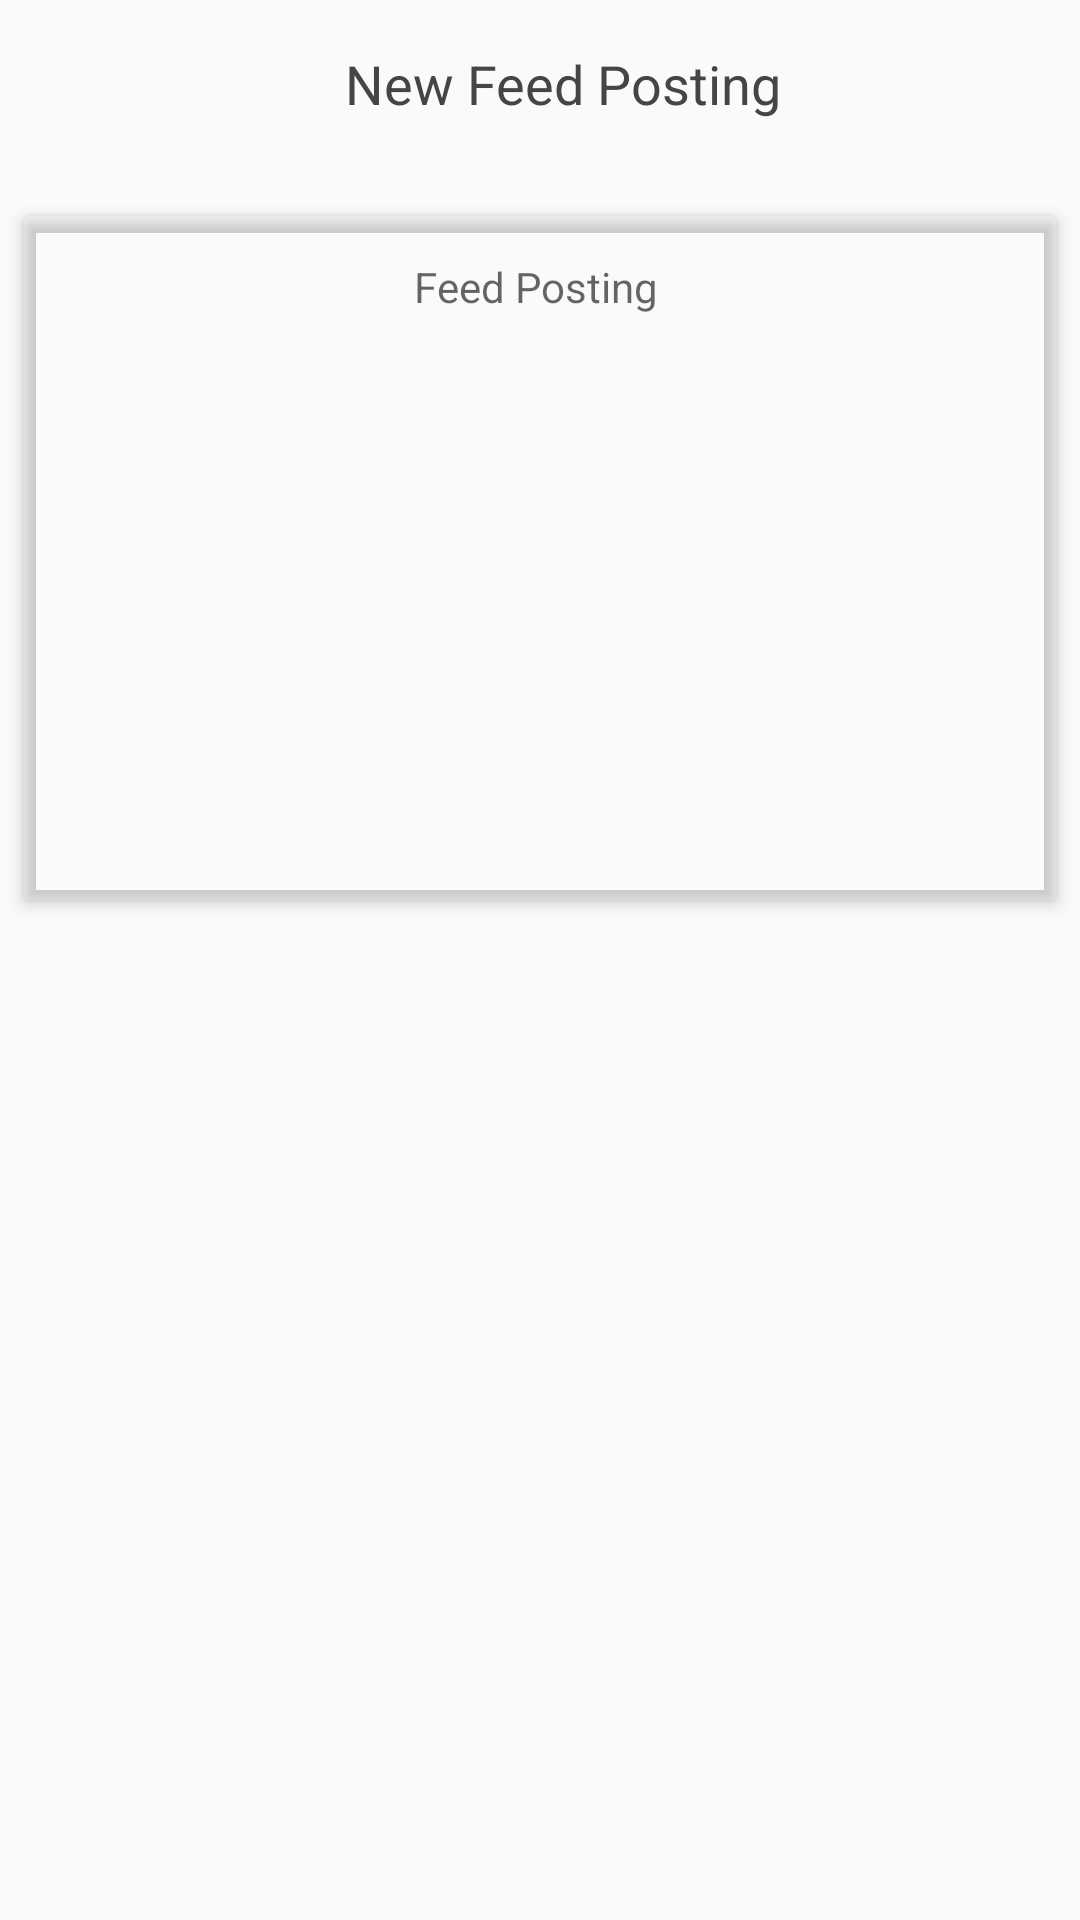

Here is an Android app screen rendered from its layout file. Give the layout XML and the strings, colors and styles it references.
<!-- AndroidManifest.xml: application theme AppTheme -->
<!-- res/layout/activity_feed_posting.xml -->
<?xml version="1.0" encoding="utf-8"?>
<androidx.coordinatorlayout.widget.CoordinatorLayout
    xmlns:android="http://schemas.android.com/apk/res/android"
    xmlns:app="http://schemas.android.com/apk/res-auto"
    xmlns:tools="http://schemas.android.com/tools"
    android:id="@+id/coordinator_feed_posting_layout"
    android:layout_width="match_parent"
    android:layout_height="match_parent"
    android:background="@color/colorPrimary"
    android:fitsSystemWindows="true">

    <androidx.constraintlayout.widget.ConstraintLayout
        android:id="@+id/feed_posting_container"
        android:layout_width="match_parent"
        android:layout_height="match_parent"
        android:nestedScrollingEnabled="true"
        android:background="@color/colorPrimary">

        <com.google.android.material.appbar.AppBarLayout
            android:id="@+id/appbar_layout"
            android:layout_width="match_parent"
            android:layout_height="?attr/actionBarSize"
            android:theme="@style/ThemeOverlay.AppCompat.Dark.ActionBar"
            android:background="@android:color/transparent"
            app:layout_constraintEnd_toEndOf="parent"
            app:layout_constraintStart_toStartOf="parent"
            app:layout_constraintTop_toTopOf="parent">

            <androidx.appcompat.widget.Toolbar
                android:id="@+id/toolbar"
                android:layout_width="match_parent"
                android:layout_height="?attr/actionBarSize"
                android:background="?attr/colorPrimary"
                app:layout_scrollFlags="scroll|enterAlways|snap"
                app:popupTheme="@style/ThemeOverlay.AppCompat.Light"
                app:titleTextAppearance="@style/TransparentToolbar.Title">

                <androidx.appcompat.widget.LinearLayoutCompat
                    android:id="@+id/toolbar_holder"
                    android:layout_width="match_parent"
                    android:layout_height="match_parent"
                    android:layout_gravity="center_vertical|clip_vertical"
                    android:gravity="center"
                    android:orientation="horizontal"
                    android:transitionGroup="true">

                    <androidx.appcompat.widget.AppCompatTextView
                        android:id="@+id/tv_title_name"
                        android:layout_width="wrap_content"
                        android:layout_height="wrap_content"
                        android:layout_gravity="center_vertical|center_horizontal"
                        android:ellipsize="end"
                        android:gravity="center"
                        android:maxLength="32"
                        android:textColor="@color/gray5"
                        android:text="@string/new_posting"
                        android:textSize="@dimen/text_size_18" />

                </androidx.appcompat.widget.LinearLayoutCompat>

            </androidx.appcompat.widget.Toolbar>

        </com.google.android.material.appbar.AppBarLayout>

        <androidx.constraintlayout.widget.ConstraintLayout
            android:id="@+id/disconnect_container_home"
            android:layout_width="match_parent"
            android:layout_height="match_parent"
            android:visibility="gone">

            <androidx.appcompat.widget.AppCompatImageView
                app:layout_constraintDimensionRatio="1:1"
                app:layout_constraintEnd_toEndOf="parent"
                app:layout_constraintStart_toStartOf="parent"
                app:layout_constraintTop_toTopOf="parent"
                android:id="@+id/iv_disconnect_home"
                android:layout_width="wrap_content"
                android:layout_height="wrap_content"
                android:src="@drawable/ic_disconnect"
                android:layout_gravity="center"
                android:layout_marginTop="@dimen/margin_144"
                tools:ignore="ContentDescription" />

            <androidx.appcompat.widget.AppCompatTextView
                app:layout_constraintEnd_toEndOf="parent"
                app:layout_constraintStart_toStartOf="parent"
                app:layout_constraintTop_toBottomOf="@+id/iv_disconnect_home"
                android:id="@+id/tv_notice1_home"
                android:layout_width="match_parent"
                android:layout_height="wrap_content"
                android:gravity="center"
                android:layout_marginTop="44dp"
                android:textColor="@color/grayDarkHard"
                android:text="@string/not_connected_internet"
                android:textSize="32sp" />

            <androidx.appcompat.widget.AppCompatTextView
                app:layout_constraintEnd_toEndOf="parent"
                app:layout_constraintStart_toStartOf="parent"
                app:layout_constraintTop_toBottomOf="@+id/tv_notice1_home"
                android:id="@+id/tv_notice2_home"
                android:layout_width="match_parent"
                android:layout_height="wrap_content"
                android:gravity="center"
                android:layout_marginTop="8dp"
                android:textColor="@color/grayDarkHard"
                android:text="@string/check_connection"
                android:textSize="24sp" />

        </androidx.constraintlayout.widget.ConstraintLayout>

        <androidx.cardview.widget.CardView
            android:id="@+id/card_feed_posting_holder"
            android:layout_width="match_parent"
            android:layout_height="@dimen/height_228"
            android:elevation="0dp"
            android:layout_marginTop="@dimen/margin_16"
            android:layout_marginStart="@dimen/margin_8"
            android:layout_marginEnd="@dimen/margin_8"
            android:gravity="top"
            app:layout_constraintDimensionRatio="1:1"
            app:layout_constraintEnd_toEndOf="parent"
            app:layout_constraintStart_toStartOf="parent"
            app:layout_constraintTop_toBottomOf="@+id/appbar_layout"
            app:cardBackgroundColor="@color/transparent"
            app:cardCornerRadius="2dp"
            app:cardElevation="3dp"
            tools:cardPreventCornerOverlap="false">

            <androidx.constraintlayout.widget.ConstraintLayout
                android:id="@+id/container_progress_upload"
                android:visibility="gone"
                android:layout_width="match_parent"
                android:layout_height="match_parent">

                <ProgressBar
                    android:id="@+id/progress_bar_upload"
                    android:layout_width="wrap_content"
                    android:layout_height="wrap_content"
                    android:indeterminateTint="@color/orangeDark"
                    app:layout_constraintBottom_toBottomOf="parent"
                    app:layout_constraintEnd_toEndOf="parent"
                    app:layout_constraintHorizontal_bias="0.498"
                    app:layout_constraintStart_toStartOf="parent"
                    app:layout_constraintTop_toTopOf="parent" />

                <androidx.appcompat.widget.AppCompatTextView
                    android:id="@+id/tv_uploading"
                    android:layout_width="wrap_content"
                    android:layout_height="wrap_content"
                    android:layout_marginTop="@dimen/margin_8"
                    android:text="@string/uploading"
                    android:textSize="@dimen/text_size_20"
                    android:textColor="@color/orangeDark"
                    app:layout_constraintStart_toStartOf="parent"
                    app:layout_constraintEnd_toEndOf="parent"
                    app:layout_constraintTop_toBottomOf="@+id/progress_bar_upload"/>

            </androidx.constraintlayout.widget.ConstraintLayout>

            <androidx.constraintlayout.widget.ConstraintLayout
                android:id="@+id/feed_posting_photo_constraintLayoutContainer"
                android:layout_width="@dimen/width_98"
                android:layout_height="@dimen/height_98"
                android:layout_marginTop="@dimen/margin_16"
                android:layout_marginStart="@dimen/margin_16">

                <androidx.appcompat.widget.AppCompatImageView
                    android:id="@+id/iv_feed_posting_photo"
                    android:layout_width="0dp"
                    android:layout_height="0dp"
                    android:layout_gravity="top"
                    android:gravity="top"
                    android:scaleType="fitXY"
                    android:adjustViewBounds="true"
                    app:layout_constraintDimensionRatio="1:1"
                    app:layout_constraintEnd_toEndOf="parent"
                    app:layout_constraintHorizontal_bias="1"
                    app:layout_constraintStart_toStartOf="parent"
                    app:layout_constraintTop_toTopOf="parent" />

            </androidx.constraintlayout.widget.ConstraintLayout>

            <androidx.appcompat.widget.AppCompatImageView
                android:id="@+id/iv_cascade"
                android:layout_width="wrap_content"
                android:layout_height="wrap_content"
                android:layout_marginTop="@dimen/margin_24"
                android:layout_marginStart="@dimen/margin_92"
                android:src="@drawable/ic_file"
                android:gravity="center"
                android:scaleType="centerCrop"
                android:visibility="gone"/>

            <MultiAutoCompleteTextView
                android:id="@+id/tv_feed_posting_description"
                android:layout_width="match_parent"
                android:layout_height="wrap_content"
                android:maxHeight="@dimen/height_192"
                android:layout_marginStart="@dimen/margin_130"
                android:layout_marginEnd="@dimen/margin_16"
                android:layout_marginTop="@dimen/margin_14"
                android:inputType="textMultiLine|textAutoComplete|textAutoCorrect"
                android:hint="@string/feed_posting"
                android:layout_gravity="top|start"
                android:maxLines="4"
                android:maxLength="@integer/feed_description_length"
                android:textColor="@color/blackHard"
                android:background="@android:color/transparent"
                android:textSize="@dimen/text_size_14" />

        </androidx.cardview.widget.CardView>

    </androidx.constraintlayout.widget.ConstraintLayout>

</androidx.coordinatorlayout.widget.CoordinatorLayout>
<!-- resources referenced by this layout -->
<resources>
  <color name="blackHard">#DE000000</color>
  <color name="colorPrimary">#FAFAFA</color>
  <color name="gray5">#454545</color>
  <color name="grayDarkHard">#4D4D4D</color>
  <color name="orangeDark">#FF8B1D</color>
  <color name="transparent">#00000000</color>
  <dimen name="height_192">192dp</dimen>
  <dimen name="height_228">228dp</dimen>
  <dimen name="height_98">98dp</dimen>
  <dimen name="margin_130">130dp</dimen>
  <dimen name="margin_14">14dp</dimen>
  <dimen name="margin_144">144dp</dimen>
  <dimen name="margin_16">16dp</dimen>
  <dimen name="margin_24">24dp</dimen>
  <dimen name="margin_8">8dp</dimen>
  <dimen name="margin_92">92dp</dimen>
  <dimen name="text_size_14">14sp</dimen>
  <dimen name="text_size_18">18sp</dimen>
  <dimen name="text_size_20">20sp</dimen>
  <dimen name="width_98">98dp</dimen>
  <!-- drawable ic_disconnect: vector/xml drawable (drawable, 2124 chars, omitted) -->
  <!-- drawable ic_file (drawable) -->
  <vector xmlns:android="http://schemas.android.com/apk/res/android"
      android:width="18dp"
      android:height="18dp"
      android:viewportWidth="18"
      android:viewportHeight="18">
    <path
        android:pathData="M3.5,11.75V4.53a1,1 0,0 1,1 -1h7.22"
        android:strokeWidth="1.5"
        android:fillColor="#00000000"
        android:strokeColor="#fffdfd"
        android:strokeLineCap="round"/>
    <path
        android:pathData="M14.5,6.35v7.13a1,1 0,0 1,-1 1H6.3a1,1 0,0 1,-1 -1V6.35a1,1 0,0 1,1 -1h7.24A1,1 0,0 1,14.5 6.35Z"
        android:fillColor="#fffdfd"/>
  </vector>
  <integer name="feed_description_length">162</integer>
  <string name="check_connection">Check your connection again</string>
  <string name="feed_posting">Feed Posting</string>
  <string name="new_posting">New Feed Posting</string>
  <string name="not_connected_internet">No Internet connection</string>
  <string name="uploading">Uploading…</string>
  <style name="TransparentToolbar.Title" parent="TextAppearance.Widget.AppCompat.Toolbar.Title">
          <item name="android:textSize" tools:ignore="PrivateResource">@dimen/abc_text_size_title_material_toolbar</item>
          <item name="android:maxLength">24</item>
          <item name="android:textColor">@color/white</item>
      </style>
  <style name="AppTheme" parent="Theme.AppCompat.Light.DarkActionBar">
          
          <item name="colorPrimary">@color/colorPrimary</item>
          <item name="colorPrimaryDark">@color/colorPrimaryDark</item>
          <item name="colorAccent">@color/colorAccent</item>
      </style>
  <color name="white">#FFFFFF</color>
  <color name="colorPrimaryDark">#E0E0E0</color>
  <color name="colorAccent">#03DAC5</color>
</resources>
